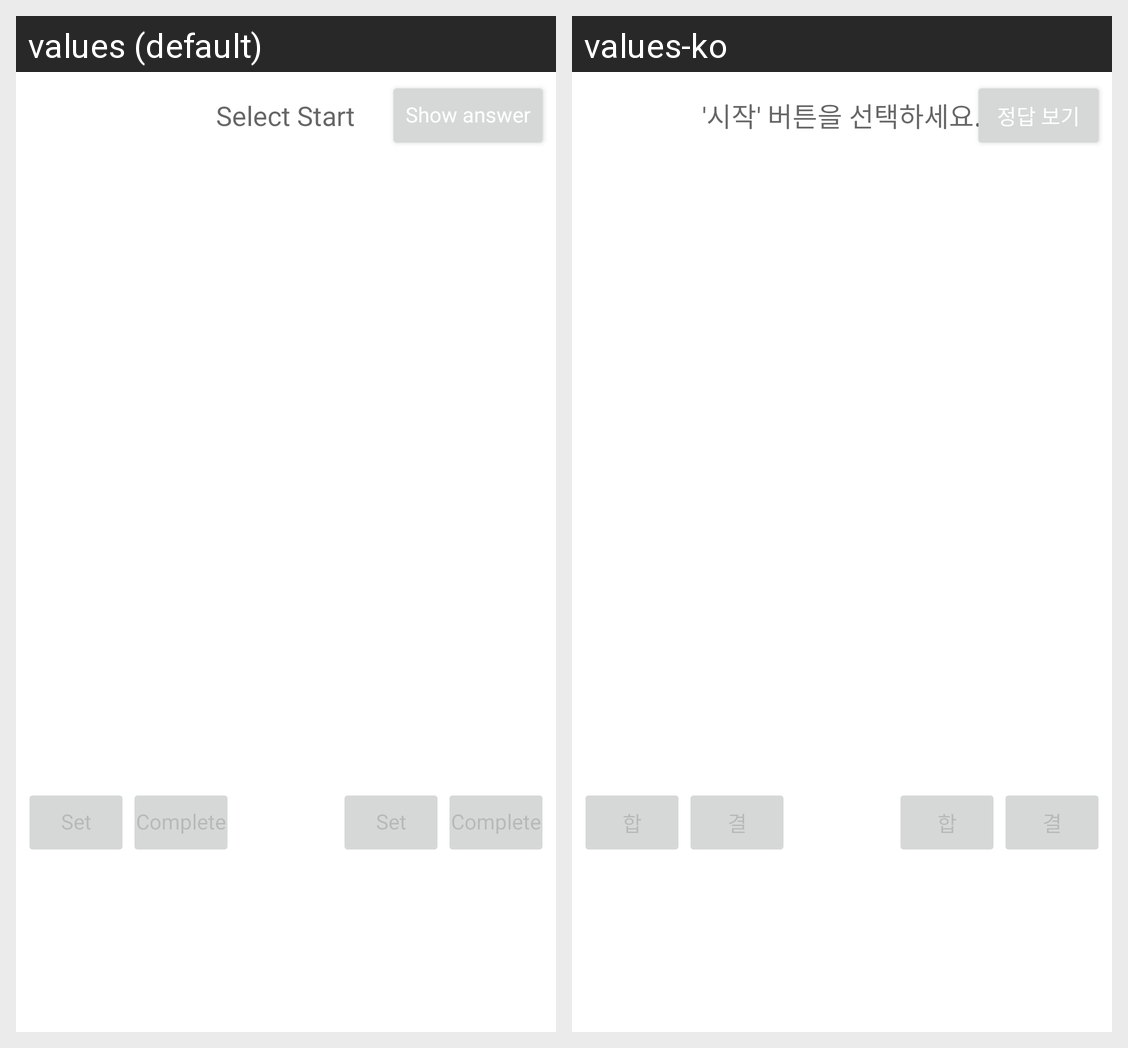

Locale-by-locale string values for the Android screen shown in this grid:
Android screen res/layout/activity_vs.xml rendered under 2 locales, left to right: values (default), values-ko. Device: Nexus 5 (rendered at 1080×1920; each locale shown at half size, 540×960, under a caption strip naming it); theme AppTheme.
Strings drawn on this screen, with the default value and each locale's value (text and hints the layout hard-codes, and strings that could not be matched under every locale, appear in the picture but are not listed):

vs_text_title_start
  values: Select Start
  values-ko: '시작' 버튼을 선택하세요.

vs_btn_pass
  values: Show answer
  values-ko: 정답 보기

vs_btn_set
  values: Set
  values-ko: 합

vs_btn_complete
  values: Complete
  values-ko: 결
